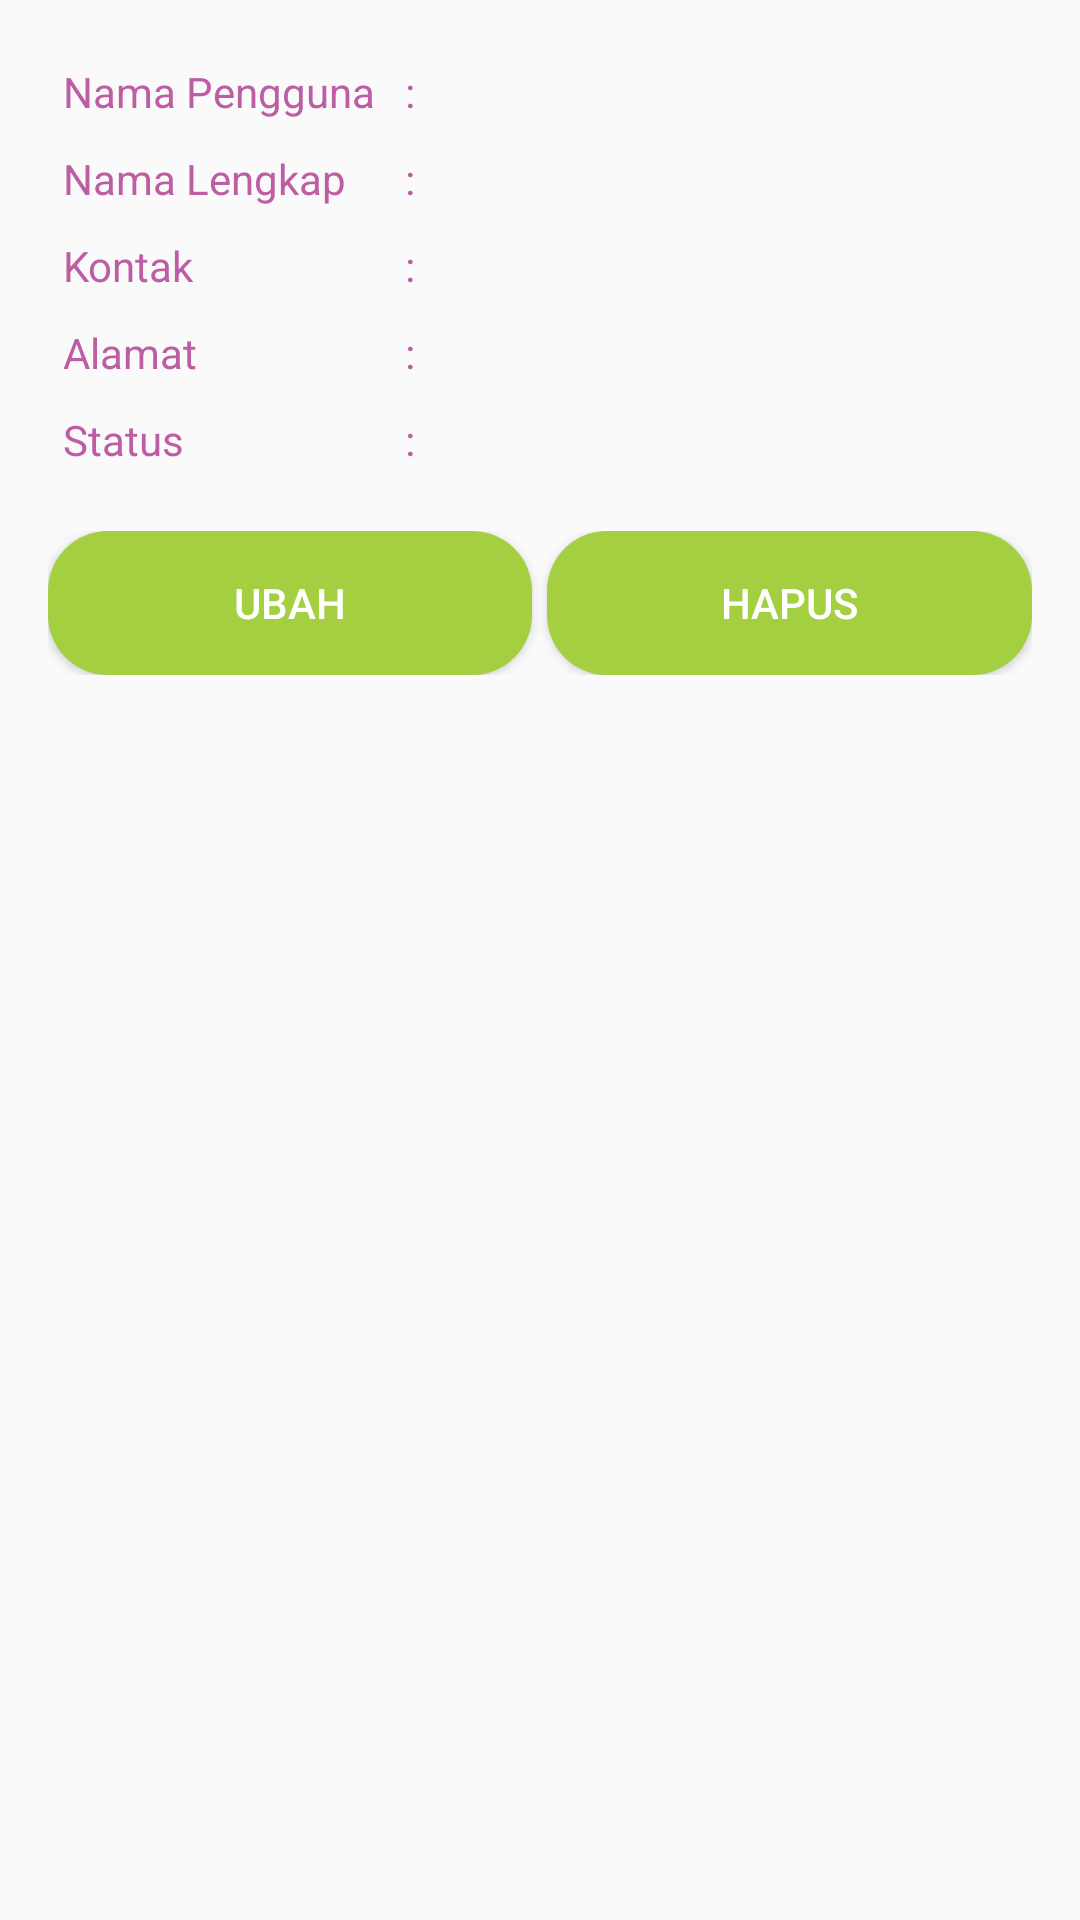

Android layout source for this screen:
<!-- AndroidManifest.xml: application theme AppTheme -->
<!-- res/layout/activity_customer_detail.xml -->
<?xml version="1.0" encoding="utf-8"?>
<ScrollView xmlns:android="http://schemas.android.com/apk/res/android"
    xmlns:app="http://schemas.android.com/apk/res-auto"
    xmlns:tools="http://schemas.android.com/tools"
    android:id="@+id/parentLayout"
    android:layout_width="match_parent"
    android:layout_height="match_parent"
    android:fillViewport="true"
    android:gravity="center"
    android:orientation="vertical"
    android:padding="16dp"
    tools:context="mobile.skripsi.pawsandclaws.activities.CustomerDetailActivity">

    <RelativeLayout
        android:layout_width="match_parent"
        android:layout_height="wrap_content">

        <TableLayout
            android:id="@+id/tlCustomer"
            android:layout_width="match_parent"
            android:layout_height="wrap_content"
            android:layout_marginBottom="16dp">

            <TableRow
                android:layout_width="match_parent"
                android:layout_height="wrap_content">

                <TextView
                    android:layout_column="0"
                    android:padding="5dp"
                    android:text="@string/username"
                    android:textColor="@color/colorPrimary" />

                <TextView
                    android:layout_column="1"
                    android:padding="5dp"
                    android:text="@string/colon"
                    android:textColor="@color/colorPrimary" />

                <TextView
                    android:id="@+id/tvUsername"
                    android:layout_column="2"
                    android:padding="5dp"
                    android:textColor="@color/colorPrimary" />
            </TableRow>

            <TableRow
                android:layout_width="match_parent"
                android:layout_height="wrap_content">

                <TextView
                    android:layout_column="0"
                    android:padding="5dp"
                    android:text="@string/fullname"
                    android:textColor="@color/colorPrimary" />

                <TextView
                    android:layout_column="1"
                    android:padding="5dp"
                    android:text="@string/colon"
                    android:textColor="@color/colorPrimary" />

                <TextView
                    android:id="@+id/tvFullname"
                    android:layout_column="2"
                    android:padding="5dp"
                    android:textColor="@color/colorPrimary" />
            </TableRow>

            <TableRow
                android:layout_width="match_parent"
                android:layout_height="wrap_content">

                <TextView
                    android:layout_column="0"
                    android:padding="5dp"
                    android:text="@string/phone"
                    android:textColor="@color/colorPrimary" />

                <TextView
                    android:layout_column="1"
                    android:padding="5dp"
                    android:text="@string/colon"
                    android:textColor="@color/colorPrimary" />

                <TextView
                    android:id="@+id/tvPhone"
                    android:layout_column="2"
                    android:padding="5dp"
                    android:textColor="@color/colorPrimary" />
            </TableRow>

            <TableRow
                android:layout_width="match_parent"
                android:layout_height="wrap_content">

                <TextView
                    android:layout_column="0"
                    android:padding="5dp"
                    android:text="@string/address"
                    android:textColor="@color/colorPrimary" />

                <TextView
                    android:layout_column="1"
                    android:padding="5dp"
                    android:text="@string/colon"
                    android:textColor="@color/colorPrimary" />

                <TextView
                    android:id="@+id/tvAddress"
                    android:layout_column="2"
                    android:padding="5dp"
                    android:textColor="@color/colorPrimary" />
            </TableRow>

            <TableRow
                android:layout_width="match_parent"
                android:layout_height="wrap_content">

                <TextView
                    android:layout_column="0"
                    android:padding="5dp"
                    android:text="@string/status"
                    android:textColor="@color/colorPrimary" />

                <TextView
                    android:layout_column="1"
                    android:padding="5dp"
                    android:text="@string/colon"
                    android:textColor="@color/colorPrimary" />

                <TextView
                    android:id="@+id/tvStatus"
                    android:layout_column="2"
                    android:padding="5dp"
                    android:textColor="@color/colorPrimary" />
            </TableRow>
        </TableLayout>

        <TableLayout
            android:layout_width="match_parent"
            android:layout_height="wrap_content"
            android:layout_below="@+id/tlCustomer">

            <TableRow
                android:layout_width="match_parent"
                android:layout_height="wrap_content">

                <Button
                    android:id="@+id/bUpdate"
                    android:layout_column="0"
                    android:layout_marginRight="5dp"
                    android:layout_weight="1"
                    android:background="@drawable/image_button_green"
                    android:text="@string/update"
                    android:textColor="@color/colorWhite" />

                <Button
                    android:id="@+id/bDelete"
                    android:layout_column="1"
                    android:layout_weight="1"
                    android:background="@drawable/image_button_green"
                    android:text="@string/delete"
                    android:textColor="@color/colorWhite" />
            </TableRow>
        </TableLayout>
    </RelativeLayout>
</ScrollView>
<!-- resources referenced by this layout -->
<resources>
  <color name="colorPrimary">#BD5DA4</color>
  <color name="colorWhite">#FFFFFF</color>
  <!-- drawable image_button_green (drawable) -->
  <?xml version="1.0" encoding="utf-8"?>
  <shape xmlns:android="http://schemas.android.com/apk/res/android">
      <solid android:color="@color/colorGreen" />
      <corners android:radius="20dp" />
  </shape>
  <string name="address">Alamat</string>
  <string name="colon">:</string>
  <string name="delete">Hapus</string>
  <string name="fullname">Nama Lengkap</string>
  <string name="phone">Kontak</string>
  <string name="status">Status</string>
  <string name="update">Ubah</string>
  <string name="username">Nama Pengguna</string>
  <style name="AppTheme" parent="Theme.AppCompat.Light.DarkActionBar">
          
          <item name="colorPrimary">@color/colorPrimary</item>
          <item name="colorPrimaryDark">@color/colorPrimaryDark</item>
          <item name="colorAccent">@color/colorAccent</item>
      </style>
  <color name="colorGreen">#A4CF41</color>
  <color name="colorPrimaryDark">#BD5DA4</color>
  <color name="colorAccent">#FF4081</color>
</resources>
